Image classification data set "data_final" (Vojeshwini/Black-pepper-disease-detection-using-AI on GitHub). Class labels (6): foot rot, healthy, leaf blight, pollu disease, slow decline, yellow mottle virus.

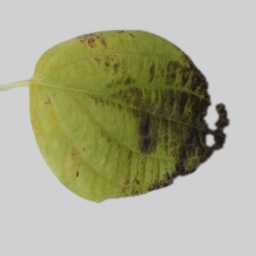
Label: slow decline

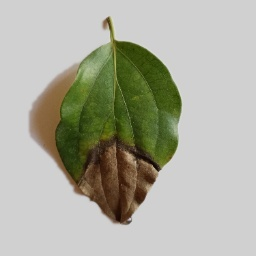
Label: foot rot

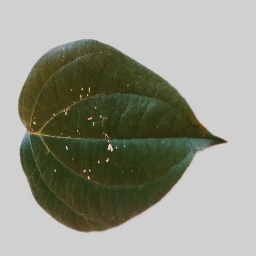
Label: pollu disease

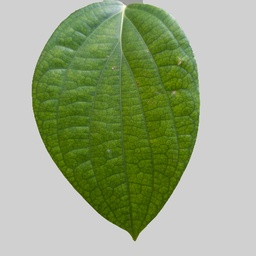
Label: healthy

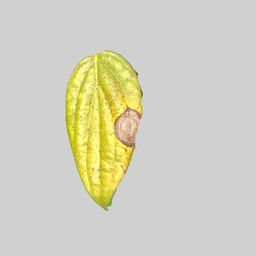
Label: leaf blight

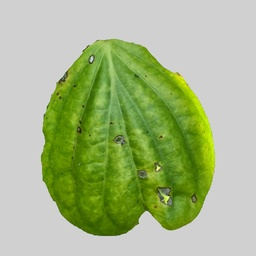
Label: yellow mottle virus
